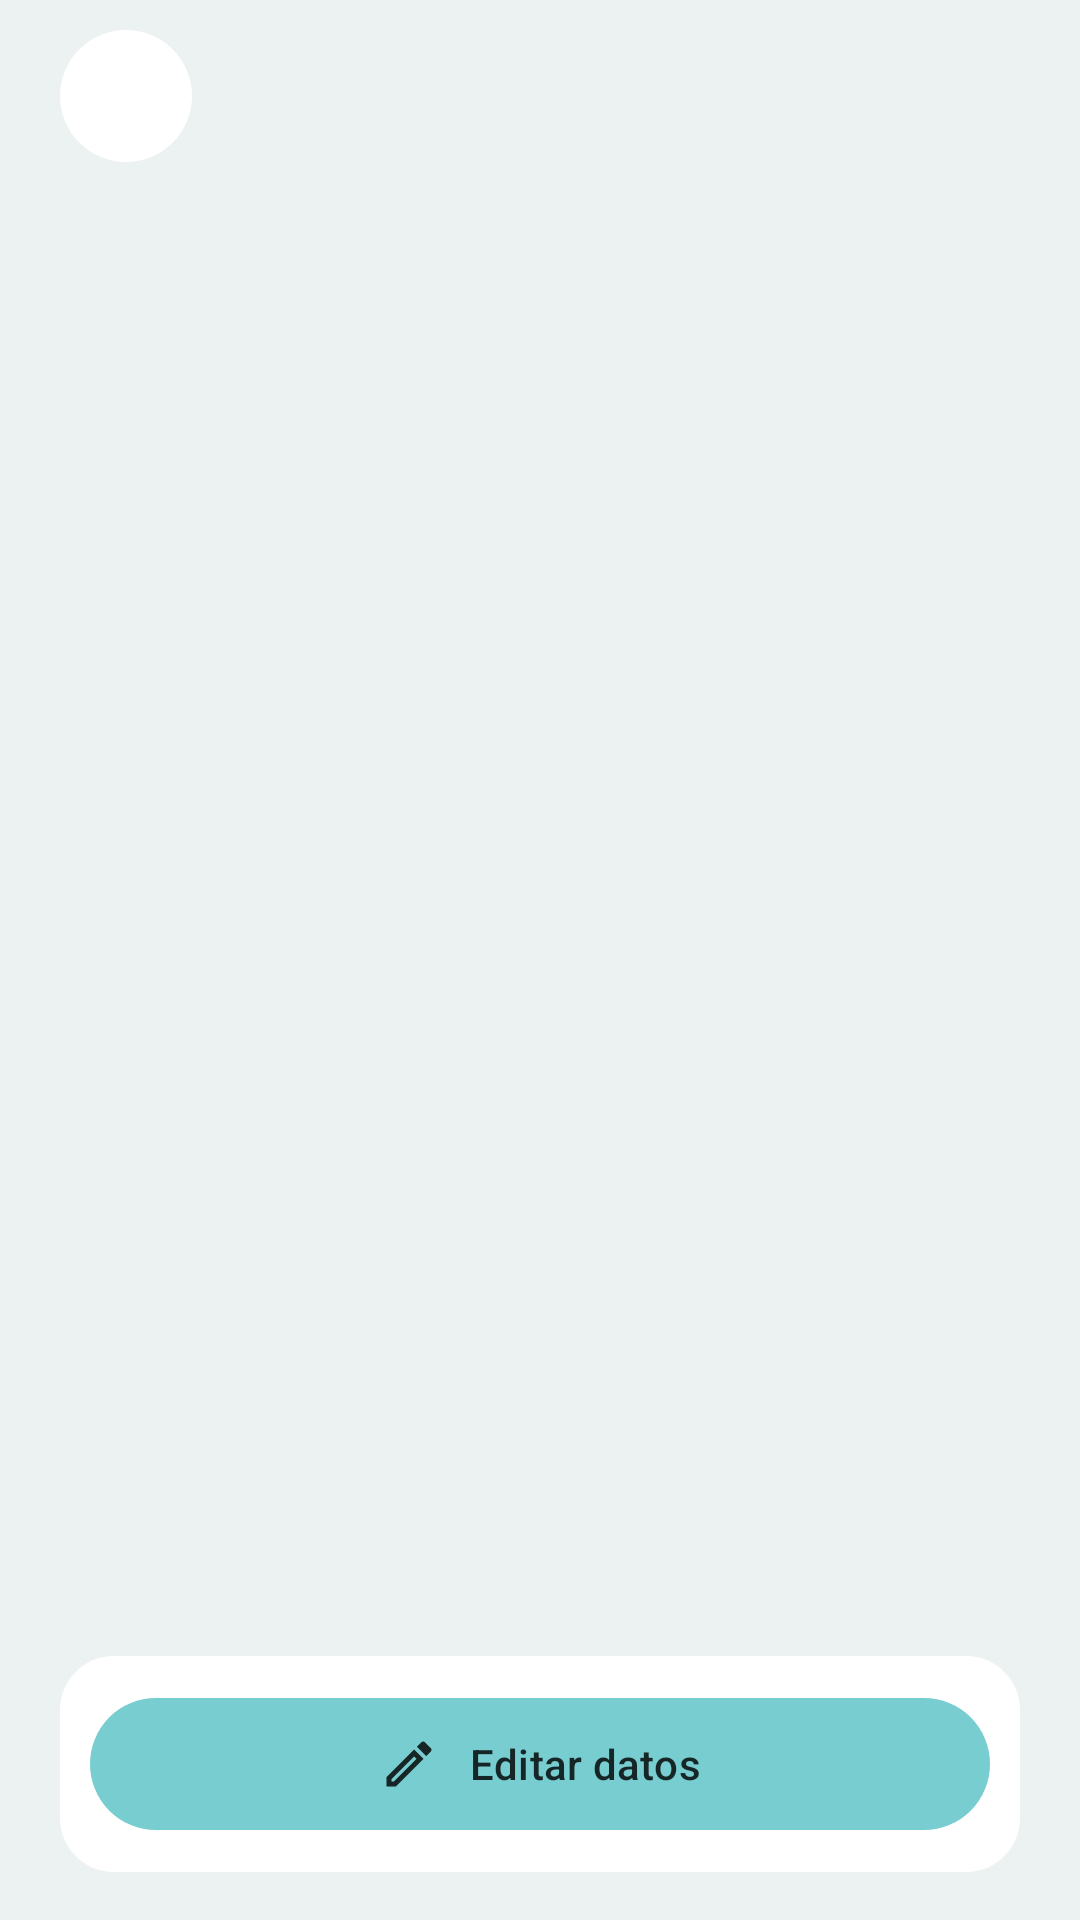

Write the Android layout XML for this screen, with the resource values it uses.
<!-- AndroidManifest.xml: application theme Theme.RetoIndividual_1 -->
<!-- res/layout/activity_datos_personales.xml -->
<?xml version="1.0" encoding="utf-8"?>
<LinearLayout xmlns:android="http://schemas.android.com/apk/res/android"
    xmlns:app="http://schemas.android.com/apk/res-auto"
    xmlns:tools="http://schemas.android.com/tools"
    android:id="@+id/main"
    android:layout_width="match_parent"
    android:layout_height="match_parent"
    android:background="@color/color_fondo"
    android:orientation="vertical"
    tools:context=".cuenta.DatosPersonalesActivity">

    
    <LinearLayout
        android:layout_width="match_parent"
        android:layout_height="match_parent"
        android:orientation="vertical"
        android:paddingStart="20dp"
        android:paddingEnd="20dp">

        <include layout="@layout/barra_volver" />

        <FrameLayout
            android:layout_width="match_parent"
            android:layout_height="0dp"
            android:layout_weight="1">

            <ScrollView
                android:id="@+id/svDatos"
                android:layout_width="match_parent"
                android:layout_height="match_parent"
                android:visibility="gone">

                <LinearLayout
                    android:layout_width="match_parent"
                    android:layout_height="wrap_content"
                    android:gravity="center_horizontal"
                    android:orientation="vertical"
                    android:paddingBottom="16dp">

                    <FrameLayout
                        android:layout_width="96dp"
                        android:layout_height="96dp"
                        android:layout_marginTop="8dp">

                        <TextView
                            android:id="@+id/tvDatosIniciales"
                            android:layout_width="match_parent"
                            android:layout_height="match_parent"
                            android:background="@drawable/bg_avatar_marca"
                            android:gravity="center"
                            android:letterSpacing="-0.06"
                            android:textColor="@color/color_sobre_marca"
                            android:textSize="38sp"
                            android:textStyle="bold" />

                        <ImageView
                            android:id="@+id/ivDatosFoto"
                            android:layout_width="match_parent"
                            android:layout_height="match_parent"
                            android:background="@drawable/bg_avatar_marca"
                            android:contentDescription="@string/datos_foto"
                            android:scaleType="centerCrop"
                            android:visibility="gone" />
                    </FrameLayout>

                    <TextView
                        android:id="@+id/tvDatosNombre"
                        android:layout_width="wrap_content"
                        android:layout_height="wrap_content"
                        android:layout_marginTop="16dp"
                        android:letterSpacing="-0.04"
                        android:textColor="@color/color_texto"
                        android:textSize="28sp"
                        android:textStyle="bold" />

                    <TextView
                        android:id="@+id/tvDatosClienteDesde"
                        android:layout_width="wrap_content"
                        android:layout_height="wrap_content"
                        android:layout_marginTop="2dp"
                        android:textColor="@color/color_texto_suave"
                        android:textSize="15sp" />

                    <LinearLayout
                        android:layout_width="match_parent"
                        android:layout_height="wrap_content"
                        android:layout_marginTop="24dp"
                        android:background="@drawable/bg_tarjeta_hoja"
                        android:orientation="vertical"
                        android:paddingStart="20dp"
                        android:paddingTop="16dp"
                        android:paddingEnd="20dp"
                        android:paddingBottom="2dp">

                        <TextView
                            style="@style/DatoEtiqueta"
                            android:text="@string/datos_nombre_completo" />

                        <TextView
                            android:id="@+id/tvDatosNombreCompleto"
                            style="@style/DatoValor" />

                        <View style="@style/DatoSeparador" />

                        <TextView
                            style="@style/DatoEtiqueta"
                            android:text="@string/datos_dni" />

                        <TextView
                            android:id="@+id/tvDatosDni"
                            style="@style/DatoValor" />

                        <View style="@style/DatoSeparador" />

                        <TextView
                            style="@style/DatoEtiqueta"
                            android:text="@string/datos_email" />

                        <TextView
                            android:id="@+id/tvDatosEmail"
                            style="@style/DatoValor" />

                        <View style="@style/DatoSeparador" />

                        <TextView
                            style="@style/DatoEtiqueta"
                            android:text="@string/datos_telefono" />

                        <TextView
                            android:id="@+id/tvDatosTelefono"
                            style="@style/DatoValor" />

                        <View style="@style/DatoSeparador" />

                        <TextView
                            style="@style/DatoEtiqueta"
                            android:text="@string/datos_contrasena" />

                        <TextView
                            style="@style/DatoValor"
                            android:text="@string/datos_contrasena_oculta"
                            android:textIsSelectable="false" />
                    </LinearLayout>
                </LinearLayout>
            </ScrollView>

            <com.airbnb.lottie.LottieAnimationView xmlns:app="http://schemas.android.com/apk/res-auto"
                android:id="@+id/pbDatos"
                android:layout_width="72dp"
                android:layout_height="30dp"
                android:layout_gravity="center_horizontal"
                android:layout_marginTop="64dp"
                android:contentDescription="@string/cargando"
                android:visibility="gone"
                app:lottie_autoPlay="true"
                app:lottie_loop="true"
                app:lottie_rawRes="@raw/cargando" />

            <LinearLayout
                android:id="@+id/llDatosAviso"
                android:layout_width="match_parent"
                android:layout_height="wrap_content"
                android:layout_marginTop="56dp"
                android:gravity="center_horizontal"
                android:orientation="vertical"
                android:visibility="gone">

                <TextView
                    android:layout_width="wrap_content"
                    android:layout_height="wrap_content"
                    android:text="@string/datos_error_titulo"
                    android:textColor="@color/color_texto"
                    android:textSize="22sp"
                    android:textStyle="bold" />

                <TextView
                    android:id="@+id/tvDatosAvisoTexto"
                    android:layout_width="wrap_content"
                    android:layout_height="wrap_content"
                    android:layout_marginTop="8dp"
                    android:gravity="center"
                    android:textColor="@color/color_texto_suave"
                    android:textSize="14sp" />

                <com.google.android.material.button.MaterialButton
                    android:id="@+id/btnDatosReintentar"
                    style="@style/BotonPrincipal"
                    android:layout_width="wrap_content"
                    android:layout_marginTop="20dp"
                    android:paddingStart="32dp"
                    android:paddingEnd="32dp"
                    android:text="@string/datos_reintentar" />
            </LinearLayout>
        </FrameLayout>

        <FrameLayout
            android:layout_width="match_parent"
            android:layout_height="wrap_content"
            android:layout_marginBottom="16dp"
            android:background="@drawable/bg_tarjeta_hoja"
            android:padding="10dp">

            <com.google.android.material.button.MaterialButton
                android:id="@+id/btnEditarDatos"
                style="@style/BotonPrincipal"
                android:layout_height="52dp"
                android:text="@string/boton_editar_datos"
                app:icon="@drawable/ic_editar"
                app:iconGravity="textStart"
                app:iconPadding="10dp"
                app:iconSize="20dp"
                app:iconTint="@color/color_sobre_marca" />
        </FrameLayout>
    </LinearLayout>
</LinearLayout>
<!-- res/layout/barra_volver.xml (included above) -->
<?xml version="1.0" encoding="utf-8"?>
<FrameLayout xmlns:android="http://schemas.android.com/apk/res/android"
    xmlns:app="http://schemas.android.com/apk/res-auto"
    android:layout_width="match_parent"
    android:layout_height="64dp">

    <ImageView
        android:id="@+id/ivVolver"
        android:layout_width="44dp"
        android:layout_height="44dp"
        android:layout_gravity="center_vertical"
        android:background="@drawable/bg_circulo_hoja"
        android:contentDescription="@string/volver"
        android:foreground="?attr/selectableItemBackgroundBorderless"
        android:padding="11dp"
        android:src="@drawable/ic_arrow_back"
        app:tint="@color/color_texto" />
</FrameLayout>
<!-- resources referenced by this layout -->
<resources>
  <color name="color_fondo">@color/juegalmi_agua</color>
  <color name="color_sobre_marca">@color/juegalmi_tinta</color>
  <color name="color_texto">@color/juegalmi_carbon</color>
  <color name="color_texto_suave">@color/juegalmi_pizarra</color>
  <!-- drawable bg_avatar_marca (drawable) -->
  <?xml version="1.0" encoding="utf-8"?>
  <shape xmlns:android="http://schemas.android.com/apk/res/android" android:shape="oval">
      <solid android:color="@color/color_marca" />
  </shape>
  <!-- drawable bg_circulo_hoja (drawable) -->
  <?xml version="1.0" encoding="utf-8"?>
  <shape xmlns:android="http://schemas.android.com/apk/res/android" android:shape="oval">
      <solid android:color="@color/color_hoja" />
  </shape>
  <!-- drawable bg_tarjeta_hoja (drawable) -->
  <?xml version="1.0" encoding="utf-8"?>
  <shape xmlns:android="http://schemas.android.com/apk/res/android">
      <solid android:color="@color/color_hoja" />
      <corners android:radius="18dp" />
  </shape>
  <string name="boton_editar_datos">Editar datos</string>
  <string name="cargando">Cargando…</string>
  <string name="datos_contrasena">Contraseña</string>
  <string name="datos_contrasena_oculta">••••••••</string>
  <string name="datos_dni">DNI</string>
  <string name="datos_email">Email</string>
  <string name="datos_error_titulo">Algo ha fallado</string>
  <string name="datos_foto">Foto de perfil</string>
  <string name="datos_nombre_completo">Nombre completo</string>
  <string name="datos_reintentar">Reintentar</string>
  <string name="datos_telefono">Teléfono</string>
  <string name="volver">Volver</string>
  <style name="DatoEtiqueta">
          <item name="android:layout_width">wrap_content</item>
          <item name="android:layout_height">wrap_content</item>
          <item name="android:textColor">@color/color_texto_suave</item>
          <item name="android:textSize">13sp</item>
      </style>
  <style name="DatoSeparador">
          <item name="android:layout_width">match_parent</item>
          <item name="android:layout_height">1dp</item>
          <item name="android:layout_marginBottom">14dp</item>
          <item name="android:background">@color/color_borde_fuerte</item>
      </style>
  <style name="DatoValor">
          <item name="android:layout_width">match_parent</item>
          <item name="android:layout_height">wrap_content</item>
          <item name="android:layout_marginTop">4dp</item>
          <item name="android:layout_marginBottom">14dp</item>
          <item name="android:textColor">@color/color_texto</item>
          <item name="android:textSize">17sp</item>
          <item name="android:textIsSelectable">true</item>
      </style>
  <style name="Theme.RetoIndividual_1" parent="Base.Theme.RetoIndividual_1" />
  <color name="juegalmi_agua">#FFECF2F1</color>
  <color name="juegalmi_tinta">#FF162525</color>
  <color name="juegalmi_carbon">#FF1F2329</color>
  <color name="juegalmi_pizarra">#FF5C616C</color>
  <color name="color_marca">@color/juegalmi_calamina</color>
  <color name="color_hoja">@color/white</color>
  <color name="color_borde_fuerte">@color/juegalmi_borde_fuerte</color>
  <color name="juegalmi_calamina">#FF78CDD0</color>
  <color name="white">#FFFFFFFF</color>
  <color name="juegalmi_borde_fuerte">#29181A20</color>
  <color name="color_marca_suave">@color/juegalmi_calamina_suave</color>
  <color name="color_marca_texto">@color/juegalmi_calamina_oscuro</color>
  <color name="color_alquiler">@color/juegalmi_gris_calido</color>
  <color name="color_alerta">@color/juegalmi_carmin</color>
  <color name="juegalmi_calamina_suave">#FFEFF9F9</color>
  <color name="juegalmi_calamina_oscuro">#FF375E60</color>
  <color name="juegalmi_gris_calido">#FFA1A39A</color>
  <color name="juegalmi_carmin">#FFA72144</color>
</resources>
